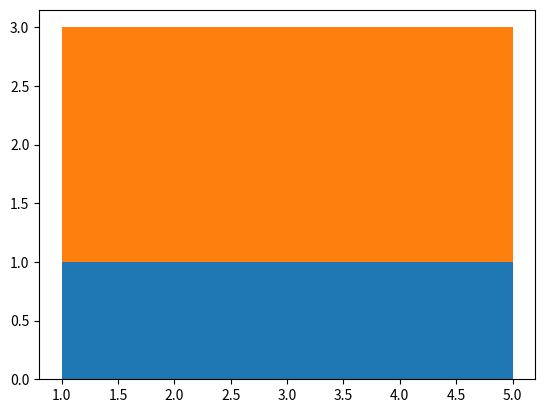

Recreate this plot in Python.






'''


def sigmoid_diffusion(base_yr, curr_yr, year_end, sig_midpoint, sig_steeppness, saturation_yr, invention_yr):
    """ Saturation level needs to be defined
    Always return 1 if saturated --> but satured may be any share of the technology or fuel enduse"""
    # Year invention can't be before base year --> if technology existist, put invention year as model base year

    if curr_yr < invention_yr or curr_yr == base_yr:
        return 0 #Technology has not been invented, 0 penetration

    if curr_yr >= saturation_yr: #Technology is saturated
        return 1
    else:
        
        
        if curr_yr >= saturation_yr: # After saturation
            #years_availalbe = saturation_yr - base_yr # Number of years --> saturation point - base year --> Saturation == 100*
            return 1
        else:
            years_availalbe = curr_yr - invention_yr
            
            y_trans = -6.0 + (12.0 / (saturation_yr - invention_yr)) * years_availalbe

            # Get a value between 0 and 1 (sigmoid curve ranging vrom 0 to 1)
            cy_p = 1 / (1 + m.exp(-1 * sig_steeppness * (y_trans - sig_midpoint)))

            return cy_p




    # CONSUMPTION REPLACED
    switch_list = []
    switch_list.append(
        {
            'enduse': 'heating',
            'fueltype': 1,
            'tech_remove': 'gas_tech',  # 'average_mode', 'lowest_mode', 'average_all_except_to_be_replaced?
            'tech_install': 'heat_pump',
            'fuel_share': 0.5
            }
        )

    switch_list.append( # Replacing 60% of electricity with fluorescent_strip_lightinging
        {
            'enduse': 'lighting',
            'fueltype': 2,
            'tech_remove': 'lowest_mode', # 'average_mode', 'lowest_mode',
            switches: [
                {
                    'tech_install': 'fluorescent_strip_lightinging',
                    'fuel_share': 0.6
                },
                {
                    'tech_install': 'othertech',
                    'fuel_share': 0.4
                },

                ]
            
            'fuel_share': 0.6
            }
        )

'''




# -----------------
def sigmoid_diffusion(base_yr, curr_yr, year_end, sig_midpoint, sig_steeppness, saturation_yr, invention_yr):
    """ Saturation level needs to be defined
    Always return 1 if saturated --> but satured may be any share of the technology or fuel enduse"""
    # Year invention can't be before base year --> if technology existist, put invention year as model base year

    if curr_yr < invention_yr or curr_yr == base_yr:
        return 0 #Technology has not been invented, 0 penetration

    if curr_yr >= saturation_yr: #Technology is saturated
        return 1
    else:
        
        
        if curr_yr >= saturation_yr: # After saturation
            #years_availalbe = saturation_yr - base_yr # Number of years --> saturation point - base year --> Saturation == 100*
            return 1
        else:
            years_availalbe = curr_yr - invention_yr
            
            y_trans = -6.0 + (12.0 / (saturation_yr - invention_yr)) * years_availalbe

            # Get a value between 0 and 1 (sigmoid curve ranging vrom 0 to 1)
            cy_p = 1 / (1 + m.exp(-1 * sig_steeppness * (y_trans - sig_midpoint)))

            return cy_p


def sigmoidfuel_enduse_switchdiffusion(base_yr, curr_yr, saturate_year, year_invention):
    # Check how many years fuel_enduse_switch in the market
    if curr_yr < year_invention:
        val_yr = 0
        return val_yr
    else:
        if curr_yr >= saturate_year:
            years_availalbe = saturate_year - base_yr
        else:
            years_availalbe = curr_yr - year_invention

    # Translates simulation year on the sigmoid graph reaching from -6 to +6 (x-value)
    year_translated = -6 + ((12 / (saturate_year - year_invention)) * years_availalbe)

    # Convert x-value into y value on sigmoid curve reaching from -6 to 6
    sig_midpoint = 0  # Can be used to shift curve to the left or right (standard value: 0)
    sig_steeppness = 1 # The steepness of the sigmoid curve (standard value: 1)

    # Get a value between 0 and 1 (sigmoid curve ranging vrom 0 to 1)
    val_yr = 1 / (1 + m.exp(-1 * sig_steeppness * (year_translated - sig_midpoint)))

    return val_yr

















def frac_sy_sigm_new_fuel_enduse_switch(base_yr, curr_yr, year_end, assumptions, fuel_enduse_switch):
    """ Calculate share of a fuel_enduse_switch in a year based on assumptions

    """
    fract_by = assumptions['p_tech_by'][fuel_enduse_switch]
    fract_ey = assumptions['p_tech_ey'][fuel_enduse_switch]
    market_year = assumptions['tech_market_year'][fuel_enduse_switch]
    saturation_year = assumptions['tech_saturation_year'][fuel_enduse_switch]
    # EV: MAX_SHARE POSSIBLE
    #max_possible
    # How far the fuel_enduse_switch has diffused
    p_of_diffusion = round(sigmoidfuel_enduse_switchdiffusion(base_yr, curr_yr, saturation_year, market_year), 2)
    print("p_of_diffusion: " + str(p_of_diffusion))
    #fract_cy = p_of_diffusion * max_possible
    return p_of_diffusion




'''
1. Calculate fraction without fuel switch (assumption about internal shift between technologies)
2. Caclulate fuel switches: I. Amount of new fuel sigmoid
                            II. Update shares of technologies witihn fuel shares of existing technology (save fuels of internal fuel switches)
                            III. Calc Fuel of each technology: Share & eff 

                            Total fuel = (shareA* effA) + (shareB * effB) + fuelswtichesFuelTechA + fuelsWitch TechB

                            IV. Update cy technology shares including switch

          '''

import numpy as np
import matplotlib.pyplot as plt



a = [1,1,1,1,1]
b = [2,2,2,2,2]

y = np.row_stack((a,b))
x = [1,2,3,4,5]

#bin = np.arange(5) 
#plt.xlim([0,bin.size])

fig, ax = plt.subplots()
ax.stackplot(x, y)
plt.show()

"""A one-line summary that does not use variable names or the
    function name.
    Several sentences providing an extended description. Refer to
    variables using back-ticks, e.g. `var`.

    Parameters
    ----------
    var1 : array_like
        Array_like means all those objects -- lists, nested lists, etc. --
        that can be converted to an array.  We can also refer to
        variables like `var1`.
    var2 : int
        The type above can either refer to an actual Python type
        (e.g. ``int``), or describe the type of the variable in more
        detail, e.g. ``(N,) ndarray`` or ``array_like``.
    long_var_name : {'hi', 'ho'}, optional
        Choices in brackets, default first when optional.

    Returns
    -------
    type
        Explanation of anonymous return value of type ``type``.
    describe : type
        Explanation of return value named `describe`.
    out : type
        Explanation of `out`.

    Other Parameters
    ----------------
    only_seldom_used_keywords : type
        Explanation
    common_parameters_listed_above : type
        Explanation

    Raises
    ------
    BadException
        Because you shouldn't have done that.

    See Also
    --------
    otherfunc : relationship (optional)
    newfunc : Relationship (optional), which could be fairly long, in which
              case the line wraps here.
    thirdfunc, fourthfunc, fifthfunc

    Notes
    -----
    Notes about the implementation algorithm (if needed).
    This can have multiple paragraphs.
    You may include some math:

"""